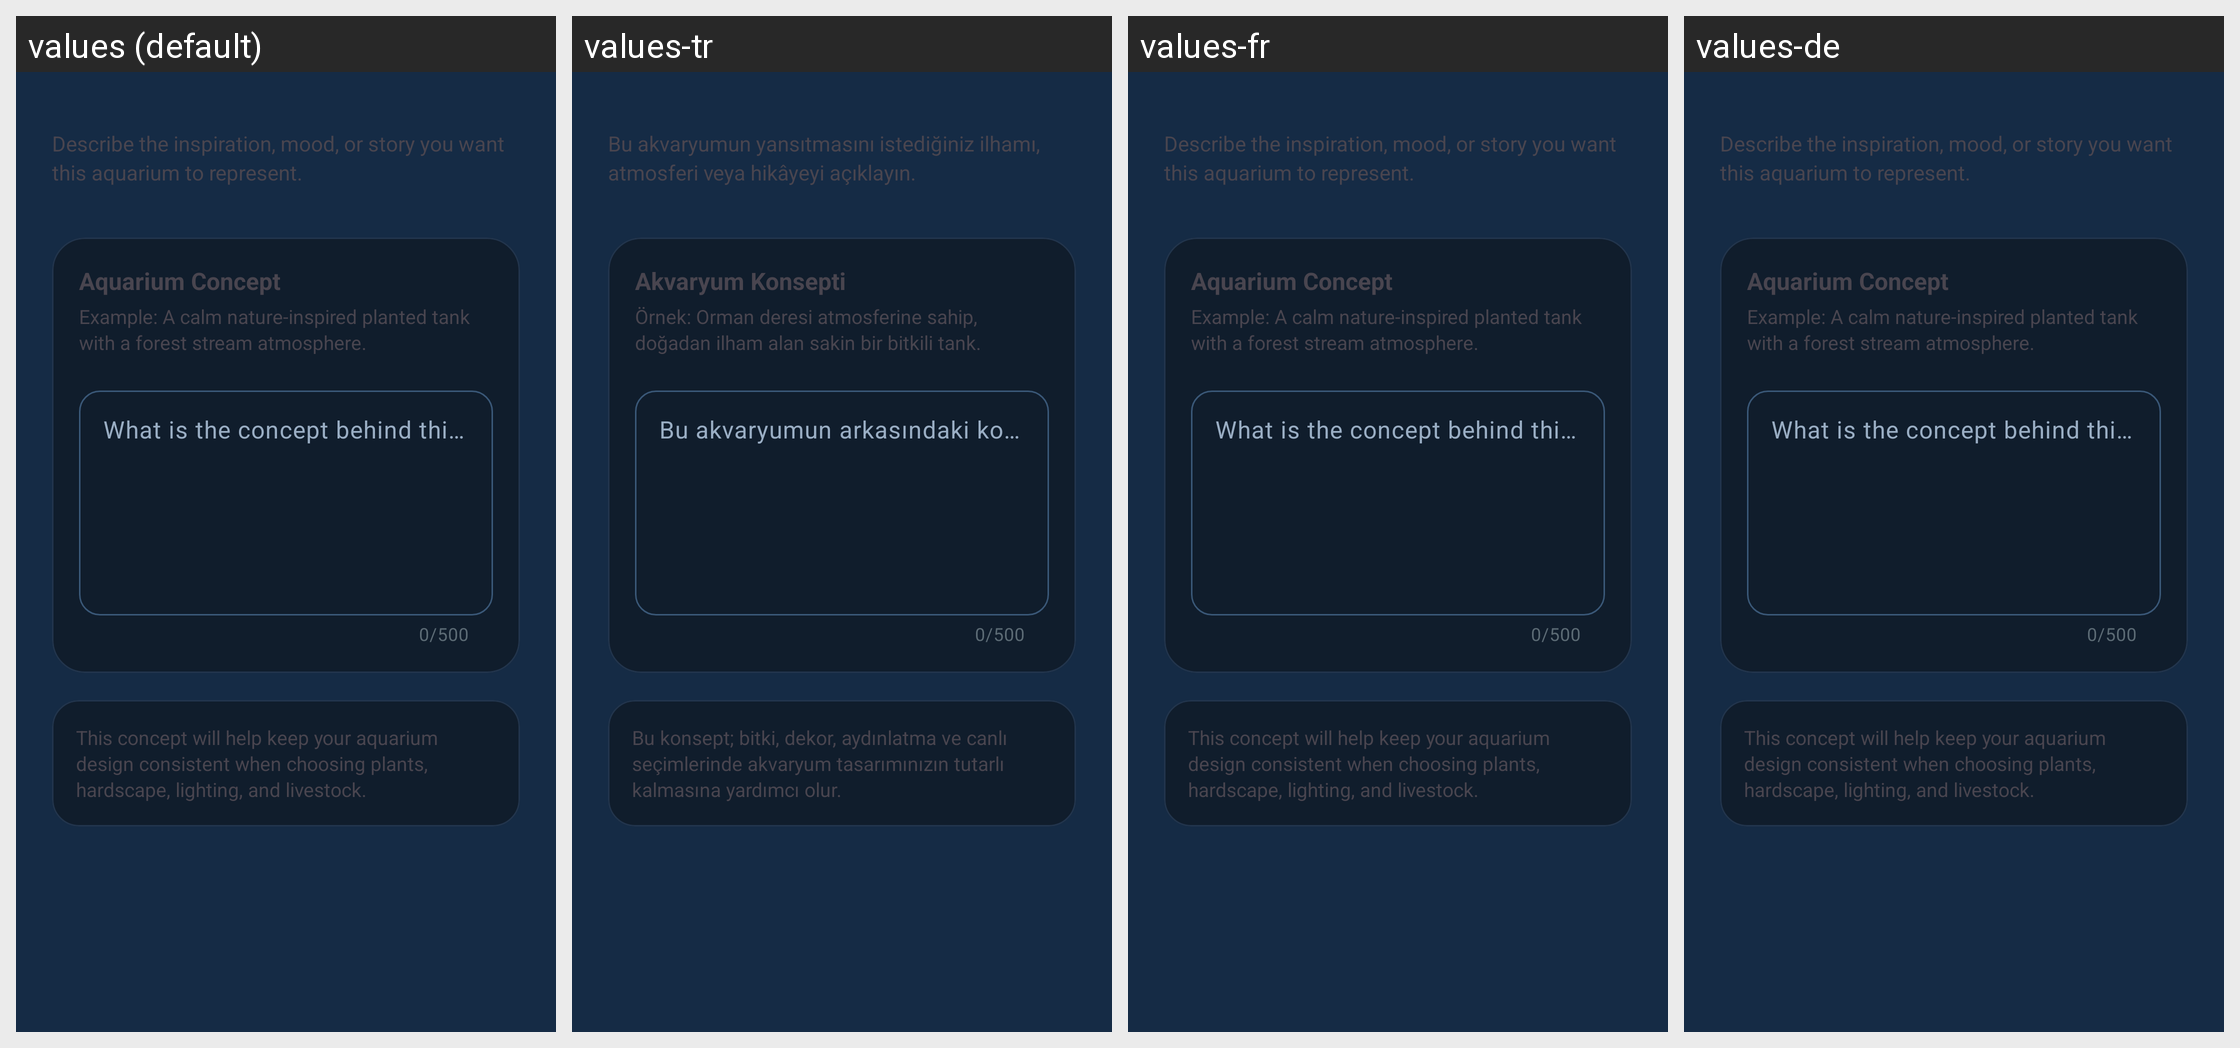

Locale-by-locale string values for the Android screen shown in this grid:
Android screen res/layout/fragment_tank_description.xml rendered under 4 locales, left to right: values (default), values-tr, values-fr, values-de. Device: Nexus 5 (rendered at 1080×1920; each locale shown at half size, 540×960, under a caption strip naming it); theme AppTheme.
Other locales in the repository, not shown: values-es.
Strings drawn on this screen, with the default value and each locale's value (text and hints the layout hard-codes, and strings that could not be matched under every locale, appear in the picture but are not listed):

aquarium_text_describe_the_inspiration_mood_or_story_you_want_this_aquariu
  values: Describe the inspiration, mood, or story you want this aquarium to represent.
  values-tr: Bu akvaryumun yansıtmasını istediğiniz ilhamı, atmosferi veya hikâyeyi açıklayın.
  values-fr: Describe the inspiration, mood, or story you want this aquarium to represent.  [not translated; the default value is used]
  values-de: Describe the inspiration, mood, or story you want this aquarium to represent.  [not translated; the default value is used]

aquarium_concept_field_title
  values: Aquarium Concept
  values-tr: Akvaryum Konsepti
  values-fr: Aquarium Concept  [not translated; the default value is used]
  values-de: Aquarium Concept  [not translated; the default value is used]

aquarium_text_example_a_calm_nature_inspired_planted_tank_with_a_forest_st
  values: Example: A calm nature-inspired planted tank with a forest stream atmosphere.
  values-tr: Örnek: Orman deresi atmosferine sahip, doğadan ilham alan sakin bir bitkili tank.
  values-fr: Example: A calm nature-inspired planted tank with a forest stream atmosphere.  [not translated; the default value is used]
  values-de: Example: A calm nature-inspired planted tank with a forest stream atmosphere.  [not translated; the default value is used]

aquarium_hint_tank_description
  values: What is the concept behind this aquarium?
  values-tr: Bu akvaryumun arkasındaki konsept nedir?
  values-fr: What is the concept behind this aquarium?  [not translated; the default value is used]
  values-de: What is the concept behind this aquarium?  [not translated; the default value is used]

aquarium_text_this_concept_will_help_keep_your_aquarium_design_consistent
  values: This concept will help keep your aquarium design consistent when choosing plants, hardscape, lighting, and livestock.
  values-tr: Bu konsept; bitki, dekor, aydınlatma ve canlı seçimlerinde akvaryum tasarımınızın tutarlı kalmasına yardımcı olur.
  values-fr: This concept will help keep your aquarium design consistent when choosing plants, hardscape, lighting, and livestock.  [not translated; the default value is used]
  values-de: This concept will help keep your aquarium design consistent when choosing plants, hardscape, lighting, and livestock.  [not translated; the default value is used]
